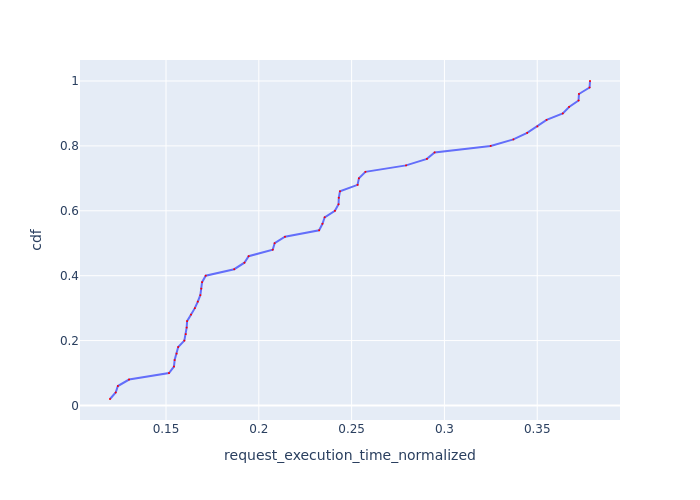

Values plotted in this chart, from the file beside it:
Request Id, request_execution_time_normalized, cdf
0_16, 0.1198, 0.02
0_14, 0.1229, 0.04
0_33, 0.1241, 0.06
0_11, 0.1301, 0.08
0_23, 0.1516, 0.1
0_35, 0.1543, 0.12
0_29, 0.1547, 0.14
0_27, 0.1557, 0.16
0_0, 0.1566, 0.18
0_7, 0.1599, 0.2
0_6, 0.1606, 0.22
0_44, 0.1611, 0.24
0_34, 0.1614, 0.26
0_17, 0.1635, 0.28
0_38, 0.1655, 0.3
0_42, 0.1671, 0.32
0_37, 0.1685, 0.34
0_25, 0.169, 0.36
0_18, 0.1694, 0.38
0_2, 0.1714, 0.4
0_4, 0.1867, 0.42
0_22, 0.1922, 0.44
0_21, 0.1945, 0.46
0_47, 0.2075, 0.48
0_36, 0.2085, 0.5
0_41, 0.2141, 0.52
0_48, 0.2325, 0.54
0_30, 0.2343, 0.56
0_15, 0.2355, 0.58
0_32, 0.241, 0.6
0_46, 0.243, 0.62
0_5, 0.2431, 0.64
0_13, 0.2437, 0.66
0_39, 0.2532, 0.68
0_24, 0.2539, 0.7
0_19, 0.2574, 0.72
0_31, 0.2793, 0.74
0_8, 0.2906, 0.76
0_12, 0.2947, 0.78
0_3, 0.3249, 0.8
0_43, 0.3371, 0.82
0_10, 0.3446, 0.84
0_45, 0.3501, 0.86
0_20, 0.355, 0.88
0_9, 0.3638, 0.9
0_28, 0.3672, 0.92
0_26, 0.3723, 0.94
0_49, 0.3725, 0.96
0_1, 0.3782, 0.98
0_40, 0.3784, 1.0
